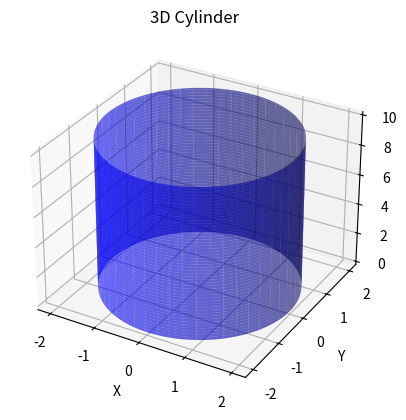

Write Python code to recreate this figure.
import numpy as np
import matplotlib.pyplot as plt
from mpl_toolkits.mplot3d import Axes3D

def plot_cylinder(ax, start_point, end_point, radius):
    # Calculate the height and direction of the cylinder
    direction = np.array(end_point) - np.array(start_point)
    height = np.linalg.norm(direction)
    direction = direction / height
    
    # Create a grid for the cylinder
    theta = np.linspace(0, 2 * np.pi, 100)
    z = np.linspace(0, height, 100)
    theta, z = np.meshgrid(theta, z)
    x = radius * np.cos(theta)
    y = radius * np.sin(theta)
    
    # Calculate the rotation matrix
    if direction[2] == 1:  # Special case where the direction is along z-axis
        R = np.eye(3)
    else:
        a = np.cross([0, 0, 1], direction)
        a = a / np.linalg.norm(a)
        angle = np.arccos(direction[2])
        A = np.array([
            [0, -a[2], a[1]],
            [a[2], 0, -a[0]],
            [-a[1], a[0], 0]
        ])
        R = np.eye(3) + np.sin(angle) * A + (1 - np.cos(angle)) * np.dot(A, A)
    
    # Rotate and translate the cylinder
    xyz = np.array([x.flatten(), y.flatten(), z.flatten()])
    rotated_xyz = np.dot(R, xyz).T
    x_rot, y_rot, z_rot = rotated_xyz[:,0], rotated_xyz[:,1], rotated_xyz[:,2]
    
    x_rot += start_point[0]
    y_rot += start_point[1]
    z_rot += start_point[2]
    
    x_rot = x_rot.reshape(x.shape)
    y_rot = y_rot.reshape(y.shape)
    z_rot = z_rot.reshape(z.shape)
    
    ax.plot_surface(x_rot, y_rot, z_rot, color='b', alpha=0.6, label='Cylinder')

def main():
    start_point = [0, 0, 0]
    end_point = [0, 0, 10]
    radius = 2
    
    fig = plt.figure()
    ax = fig.add_subplot(111, projection='3d')
    
    plot_cylinder(ax, start_point, end_point, radius)
    
    ax.set_xlabel('X')
    ax.set_ylabel('Y')
    ax.set_zlabel('Z')
    ax.set_title('3D Cylinder')

    # Add a legend with variable names
    #ax.legend(["θ", "α", "β", "ψ", "ω", "γ"], loc='upper right')
    
    plt.show()

if __name__ == "__main__":
    main()
